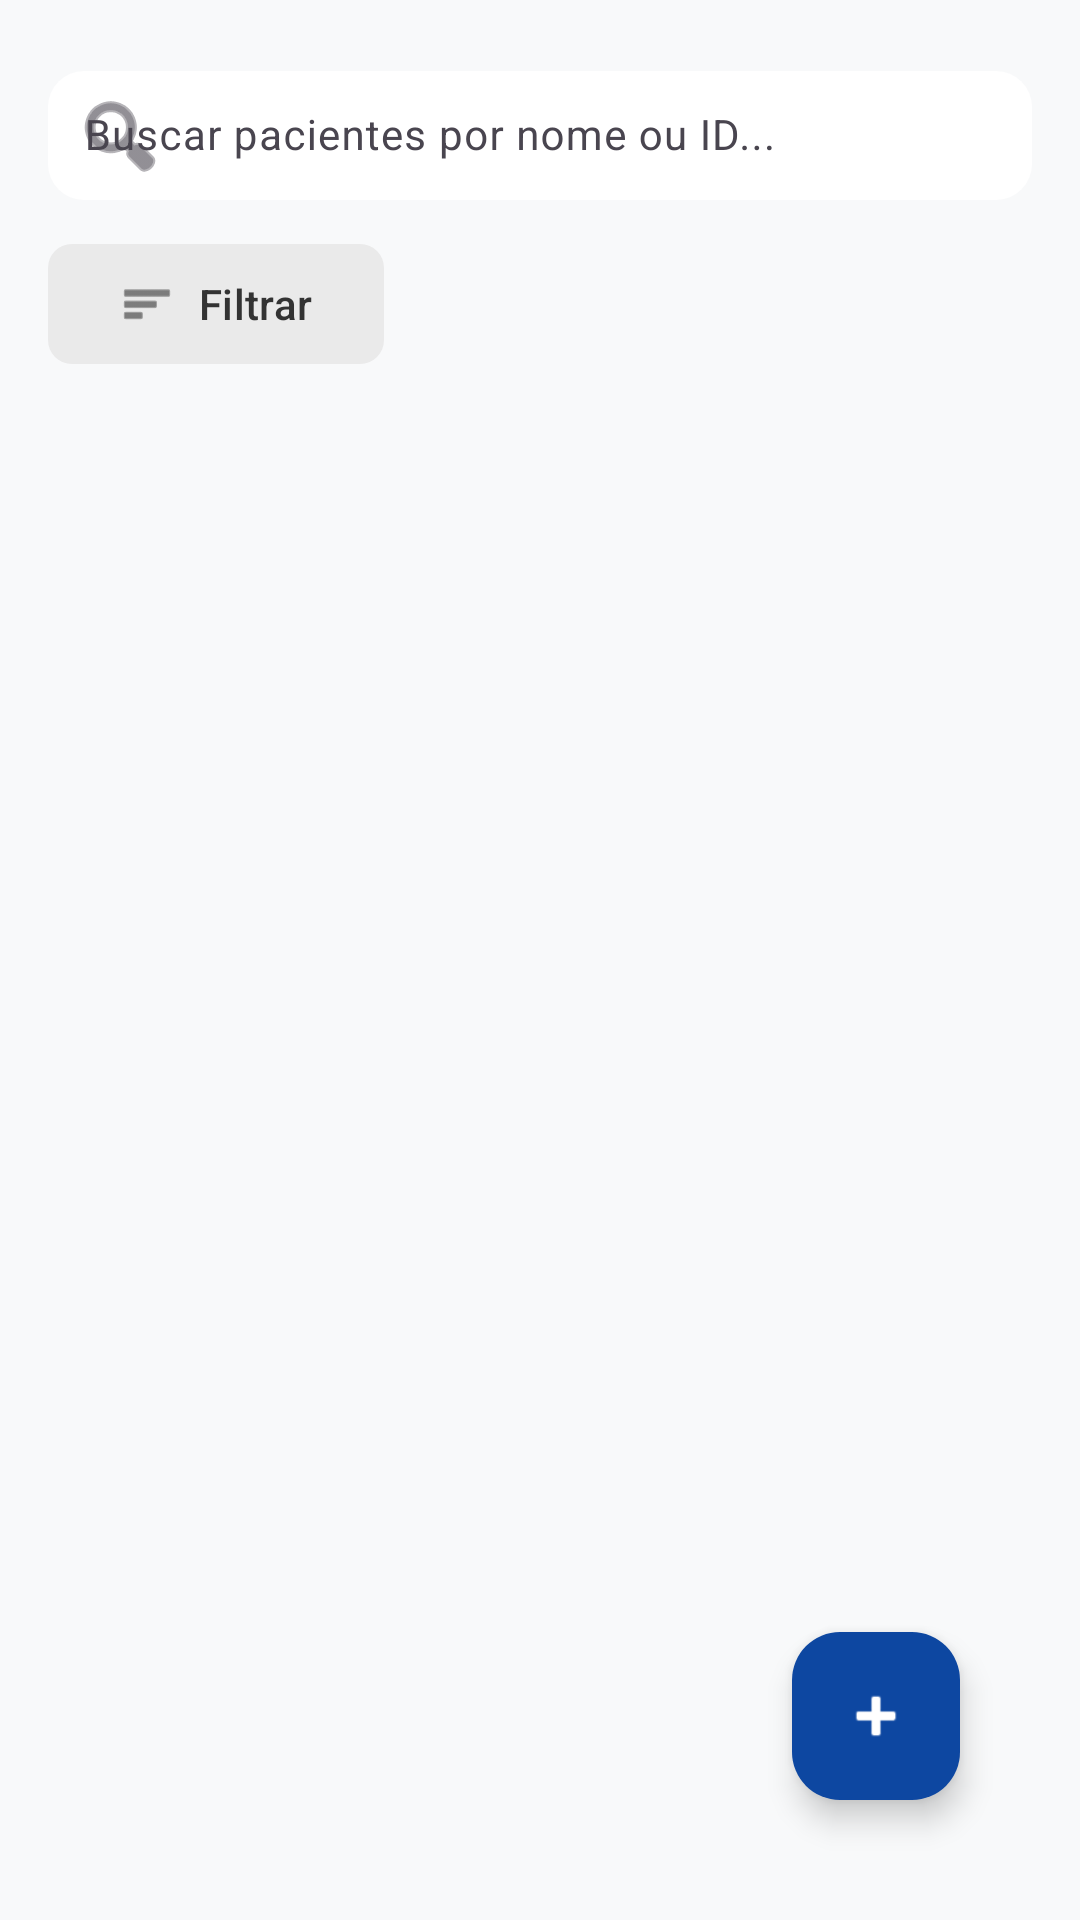

Reconstruct the res/layout file that produces this screen, plus the resources it refers to.
<!-- AndroidManifest.xml: application theme Theme.AppGestaoHospitalar -->
<!-- res/layout/fragment_patients.xml -->
<?xml version="1.0" encoding="utf-8"?>
<androidx.constraintlayout.widget.ConstraintLayout xmlns:android="http://schemas.android.com/apk/res/android"
    xmlns:app="http://schemas.android.com/apk/res-auto"
    android:layout_width="match_parent"
    android:layout_height="match_parent"
    android:background="#F8F9FA"
    android:padding="16dp">

    <com.google.android.material.textfield.TextInputLayout
        android:id="@+id/search_layout"
        android:layout_width="match_parent"
        android:layout_height="wrap_content"
        app:boxCornerRadiusTopStart="12dp"
        app:boxCornerRadiusTopEnd="12dp"
        app:boxCornerRadiusBottomStart="12dp"
        app:boxCornerRadiusBottomEnd="12dp"
        app:boxStrokeWidth="0dp"
        app:boxBackgroundColor="#FFFFFF"
        app:startIconDrawable="@android:drawable/ic_menu_search"
        app:layout_constraintTop_toTopOf="parent">

        <com.google.android.material.textfield.TextInputEditText
            android:layout_width="match_parent"
            android:layout_height="wrap_content"
            android:hint="Buscar pacientes por nome ou ID..."
            android:textSize="14sp"
            android:padding="12dp" />
    </com.google.android.material.textfield.TextInputLayout>

    <com.google.android.material.button.MaterialButton
        android:id="@+id/btn_filter"
        android:layout_width="wrap_content"
        android:layout_height="wrap_content"
        android:layout_marginTop="8dp"
        android:text="Filtrar"
        android:textColor="#333333"
        app:icon="@android:drawable/ic_menu_sort_by_size"
        app:iconTint="#333333"
        app:backgroundTint="#EAEAEA"
        app:cornerRadius="8dp"
        app:layout_constraintTop_toBottomOf="@id/search_layout"
        app:layout_constraintStart_toStartOf="parent"/>

    <androidx.recyclerview.widget.RecyclerView
        android:id="@+id/recycler_patients"
        android:layout_width="match_parent"
        android:layout_height="0dp"
        android:layout_marginTop="12dp"
        app:layout_constraintTop_toBottomOf="@id/btn_filter"
        app:layout_constraintBottom_toBottomOf="parent" />

    <com.google.android.material.floatingactionbutton.FloatingActionButton
        android:id="@+id/fab_add_patient"
        android:layout_width="wrap_content"
        android:layout_height="wrap_content"
        android:layout_margin="24dp"
        android:src="@android:drawable/ic_input_add"
        app:backgroundTint="#0D47A1"
        app:tint="#FFFFFF"
        app:layout_constraintBottom_toBottomOf="parent"
        app:layout_constraintEnd_toEndOf="parent" />

</androidx.constraintlayout.widget.ConstraintLayout>
<!-- resources referenced by this layout -->
<resources>
  <style name="Theme.AppGestaoHospitalar" parent="Base.Theme.AppGestaoHospitalar" />
  <style name="Base.Theme.AppGestaoHospitalar" parent="Theme.Material3.DayNight.NoActionBar">
          
          
      </style>
</resources>
